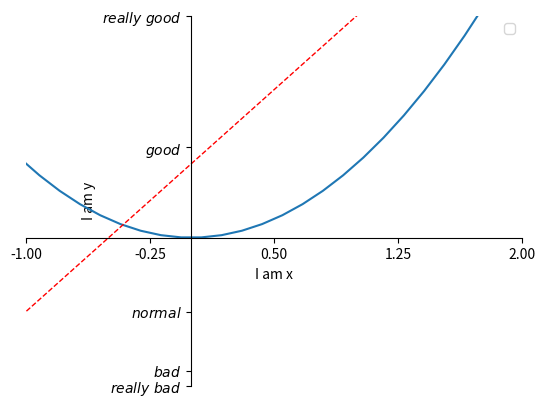

Write the Python code that produced this figure.
# -*- coding: utf-8 -*-
"""
Created on Wed Jan  9 19:26:44 2019

@author: natasha_yang

@e-mail: ityangna0402@163.com
"""

import matplotlib.pyplot as plt
import numpy as np

x_data = np.linspace(-3, 3, 50)
y_data_1 = 2*x_data + 1
y_data_2 = x_data**2
plt.figure()
plt.plot(x_data, y_data_2)
plt.plot(x_data, y_data_1, color='red', linewidth=1.0, linestyle='--')#曲线的颜色,曲线的宽度,曲线的类型
#plt.xlim设置x坐标轴范围
#plt.ylim设置y坐标轴范围
#plt.xlabel设置x坐标轴名称
#plt.ylabel设置y坐标轴名称
plt.xlim((-1, 2))
plt.ylim((-2, 3))
plt.xlabel('I am x')
plt.ylabel('I am y')
#plt.xticks设置x轴刻度以及名称
#plt.yticks设置y轴刻度以及名称
new_ticks = np.linspace(-1, 2, 5)
plt.xticks(new_ticks)
plt.yticks([-2, -1.8, -1, 1.22, 3],[r'$really\ bad$', r'$bad$', r'$normal$', r'$good$', r'$really\ good$'])
#plt.xticks(())#隐藏x轴
#plt.yticks(())#隐藏y轴
#plt.gca获取当前坐标轴信息
ax = plt.gca()
ax.spines['right'].set_color('none')#spines设置边框,set_color设置边框颜色
ax.spines['top'].set_color('none')
ax.xaxis.set_ticks_position('bottom')#xaxis.set_ticks_position设置x坐标刻度数字或名称的位置
ax.spines['bottom'].set_position(('data', 0))#spines设置边框,set_position设置边框位置
ax.yaxis.set_ticks_position('left')
ax.spines['left'].set_position(('data',0))
#plt.legend图例
plt.legend(loc='best')
plt.show()